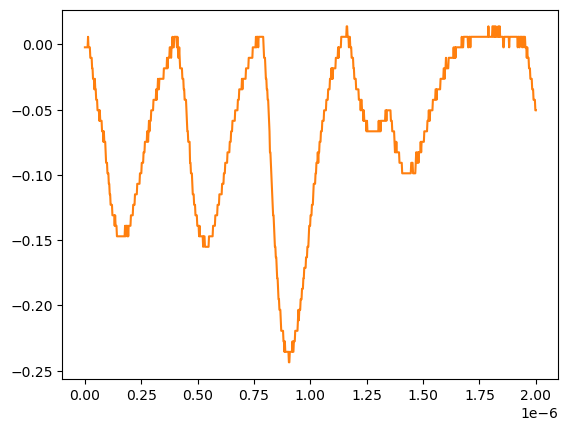

The table this chart was drawn from, first rows:
# KEYSIGHT TECHNOLOGIES, MSO-X 3024T, MY58262555, 07.30.2019051434
# time, 1
# 2024-07-24 15:47:18.305298
0.000000000000000000e+00, -2.311559999999999830e-03
2.002002002002001797e-09, -2.311559999999999830e-03
4.004004004004003593e-09, -2.311559999999999830e-03
6.006006006006005804e-09, -2.311559999999999830e-03
8.008008008008007187e-09, -2.311559999999999830e-03
1.001001001001000857e-08, -2.311559999999999830e-03
1.201201201201201161e-08, -2.311559999999999830e-03
1.401401401401401299e-08, 5.728630000000000180e-03
1.601601601601601437e-08, -2.311559999999999830e-03
1.801801801801801741e-08, -2.311559999999999830e-03
2.002002002002001714e-08, -2.311559999999999830e-03
2.202202202202202018e-08, -2.311559999999999830e-03
2.402402402402402322e-08, -1.035179999999999954e-02
2.602602602602602294e-08, -1.035179999999999954e-02
2.802802802802802598e-08, -1.035179999999999954e-02
3.003003003003002571e-08, -1.035179999999999954e-02
3.203203203203202875e-08, -1.839199999999999863e-02
3.403403403403403179e-08, -1.839199999999999863e-02
3.603603603603603482e-08, -2.643219999999999945e-02
3.803803803803803124e-08, -2.643219999999999945e-02
4.004004004004003428e-08, -2.643219999999999945e-02
4.204204204204203732e-08, -3.447240000000000026e-02
4.404404404404404036e-08, -2.643219999999999945e-02
4.604604604604604339e-08, -3.447240000000000026e-02
4.804804804804804643e-08, -3.447240000000000026e-02
5.005005005005004285e-08, -4.251259999999999761e-02
5.205205205205204589e-08, -4.251259999999999761e-02
5.405405405405404893e-08, -4.251259999999999761e-02
5.605605605605605196e-08, -5.055280000000000190e-02
5.805805805805805500e-08, -5.055280000000000190e-02
6.006006006006005142e-08, -5.055280000000000190e-02
6.206206206206205446e-08, -5.055280000000000190e-02
6.406406406406405750e-08, -5.859299999999999925e-02
6.606606606606606053e-08, -5.055280000000000190e-02
6.806806806806806357e-08, -5.859299999999999925e-02
7.007007007007006661e-08, -5.859299999999999925e-02
7.207207207207206965e-08, -5.859299999999999925e-02
7.407407407407407268e-08, -5.859299999999999925e-02
7.607607607607606249e-08, -6.663320000000000354e-02
7.807807807807806552e-08, -6.663320000000000354e-02
8.008008008008006856e-08, -6.663320000000000354e-02
8.208208208208207160e-08, -7.467340000000000089e-02
8.408408408408407464e-08, -6.663320000000000354e-02
8.608608608608607767e-08, -7.467340000000000089e-02
8.808808808808808071e-08, -7.467340000000000089e-02
9.009009009009008375e-08, -7.467340000000000089e-02
9.209209209209208679e-08, -8.271359999999999824e-02
9.409409409409408982e-08, -9.075379999999999558e-02
9.609609609609609286e-08, -9.075379999999999558e-02
9.809809809809808266e-08, -9.075379999999999558e-02
1.001001001001000857e-07, -9.879400000000000681e-02
1.021021021021020887e-07, -9.879400000000000681e-02
1.041041041041040918e-07, -9.879400000000000681e-02
1.061061061061060948e-07, -1.068339999999999984e-01
1.081081081081080979e-07, -1.068339999999999984e-01
1.101101101101101009e-07, -1.148740000000000039e-01
1.121121121121121039e-07, -1.148740000000000039e-01
1.141141141141141070e-07, -1.229149999999999965e-01
... 942 more rows
